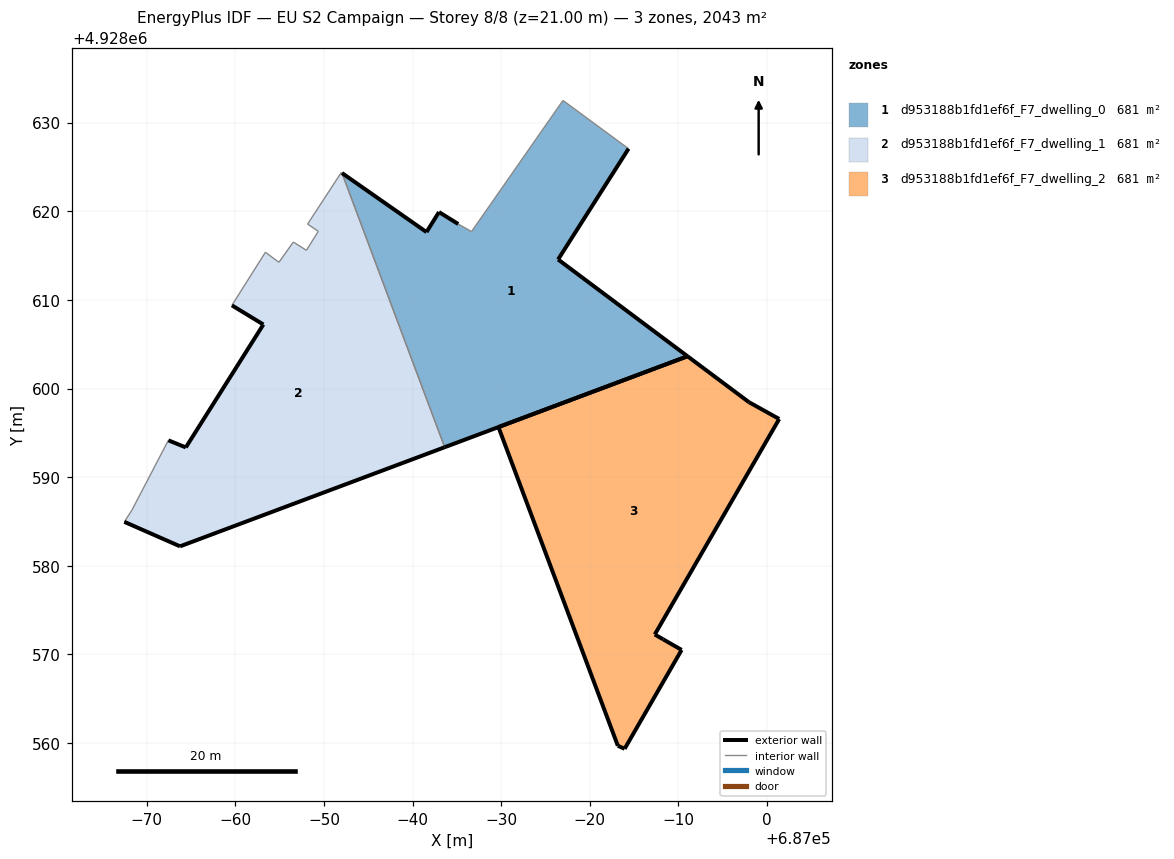
=== STOREY PLAN SPEC (per zone: floor XY polygon, exterior-wall plan segments, windows/doors) ===
zone 1: d953188b1fd1ef6f_F7_dwelling_0  (680.9 m²)
  floor: (686991.02, 4928603.65) (686976.42, 4928614.57) (686984.36, 4928627.07) (686976.97, 4928632.51) (686966.65, 4928617.71) (686965.15, 4928618.57) (686962.97, 4928619.92) (686961.56, 4928617.66) (686952.03, 4928624.32) (686963.62, 4928593.38)
  exterior wall: (686962.97, 4928619.92) – (686965.15, 4928618.57)  [2.6 m]
  exterior wall: (686984.36, 4928627.07) – (686976.42, 4928614.57)  [14.8 m]
  exterior wall: (686976.42, 4928614.57) – (686991.02, 4928603.65)  [18.2 m]
  exterior wall: (686991.02, 4928603.65) – (686963.62, 4928593.38)  [29.3 m]
  exterior wall: (686952.03, 4928624.32) – (686961.56, 4928617.66)  [11.6 m]
  exterior wall: (686961.56, 4928617.66) – (686962.97, 4928619.92)  [2.7 m]
  interior walls: 4
zone 2: d953188b1fd1ef6f_F7_dwelling_1  (680.9 m²)
  floor: (686963.62, 4928593.38) (686952.03, 4928624.32) (686951.95, 4928624.38) (686948.15, 4928618.56) (686949.36, 4928617.75) (686948.02, 4928615.60) (686946.54, 4928616.54) (686944.92, 4928614.25) (686943.39, 4928615.38) (686939.61, 4928609.39) (686943.16, 4928607.23) (686934.41, 4928593.36) (686932.44, 4928594.16) (686932.37, 4928594.04) (686928.32, 4928586.27) (686927.47, 4928584.96) (686933.76, 4928582.20)
  exterior wall: (686963.62, 4928593.38) – (686933.76, 4928582.20)  [31.9 m]
  exterior wall: (686933.76, 4928582.20) – (686927.47, 4928584.96)  [6.9 m]
  exterior wall: (686932.44, 4928594.16) – (686934.41, 4928593.36)  [2.1 m]
  exterior wall: (686934.41, 4928593.36) – (686943.16, 4928607.23)  [16.4 m]
  exterior wall: (686943.16, 4928607.23) – (686939.61, 4928609.39)  [4.2 m]
  interior walls: 12
zone 3: d953188b1fd1ef6f_F7_dwelling_2  (680.9 m²)
  floor: (686990.35, 4928570.51) (686988.28, 4928571.70) (686987.32, 4928572.25) (687001.36, 4928596.57) (686997.94, 4928598.47) (686991.02, 4928603.65) (686969.69, 4928595.66) (686983.16, 4928559.69) (686983.92, 4928559.35)
  exterior wall: (686987.32, 4928572.25) – (686988.28, 4928571.70)  [1.1 m]
  exterior wall: (686988.28, 4928571.70) – (686990.35, 4928570.51)  [2.4 m]
  exterior wall: (686990.35, 4928570.51) – (686983.92, 4928559.35)  [12.9 m]
  exterior wall: (686983.92, 4928559.35) – (686983.16, 4928559.69)  [0.8 m]
  exterior wall: (686983.16, 4928559.69) – (686969.69, 4928595.66)  [38.4 m]
  exterior wall: (686969.69, 4928595.66) – (686991.02, 4928603.65)  [22.8 m]
  exterior wall: (686991.02, 4928603.65) – (686997.94, 4928598.47)  [8.6 m]
  exterior wall: (686997.94, 4928598.47) – (687001.36, 4928596.57)  [3.9 m]
  exterior wall: (687001.36, 4928596.57) – (686987.32, 4928572.25)  [28.1 m]

=== DERIVED (storey summary) ===
Building: EU S2 Campaign
Storey: 8 of 8  (floor level z = 21.00 m)
Storey gross floor area: 2042.7 m²
Zones on this storey: 3
  - d953188b1fd1ef6f_F7_dwelling_0: floor 680.9 m²; exterior wall 79.2 m (237.5 m²); WWR 0.0%
  - d953188b1fd1ef6f_F7_dwelling_1: floor 680.9 m²; exterior wall 61.4 m (184.3 m²); WWR 0.0%
  - d953188b1fd1ef6f_F7_dwelling_2: floor 680.9 m²; exterior wall 119.0 m (357.1 m²); WWR 0.0%
Zone adjacency (shared interzone walls):
  - d953188b1fd1ef6f_F7_dwelling_0 ↔ d953188b1fd1ef6f_F7_dwelling_1